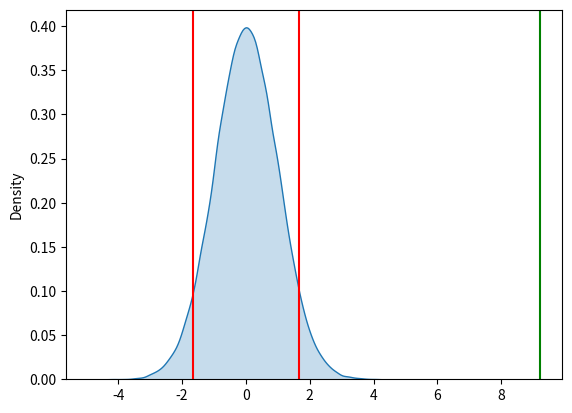

This figure's Python source:
"""
Performs a one-sample t-test and prints out the test statistic as well as the
critical value(s).

[redacted]
[redacted]
[redacted]
[redacted]
"""

import math

import matplotlib.pyplot as plt
import numpy as np
import scipy.stats as stats
import seaborn as sns


def difference(mean, mu):
    """ Difference between the sample mean and hypothesized mean"""
    return mean - mu


def avg(sample):
    """ Mean of the sample """
    return sum(sample) / len(sample)


def stdev(sample, mean):
    """ Calculates the standard deviation manually """
    sum = 0
    for s in sample:
        sum += math.pow(s - mean, 2)
    var = sum / len(sample)
    std = math.sqrt(var)
    return std


def sem(stdev, n):
    """ Standard error of mean of the sample """
    return stdev / math.sqrt(n)


def dof(n):
    """ Degrees of freedom  """
    return n - 1


def test_statistic(diff, error):
    """ Test statistic t """
    return diff / error


def p_value(tval, df, type):
    p = stats.t.sf(abs(tval), df=df)
    if (type == "two"):
        p = p * 2
    return p


def gen_normal(mu, sigma, n):
    """
    Generate a sample of normal distributed date
    """
    return np.random.normal(mu, sigma, n)


def critical_value(alpha, df, type):
    """ Critical value(s) for the given level of
    significance and the degrees of freedoms """
    if type == "left":
        q = alpha
    elif type == "right":
        q = 1.0 - alpha
    elif type == "two":
        q = 1.0 - alpha / 2.0
    return stats.t.ppf(q, df)


def density_plot(size, c, t):
    """
    Creates a density plot using the seaborn package
    """
    tvals = stats.t.rvs(df=df, size=size)
    density = sns.kdeplot(tvals, shade=True)
    density.axvline(c, color='r')
    density.axvline(-1 * c, color='r')
    density.axvline(t, color='g')
    plt.show()


# Sample size, mean and standard deviation for normal distributed data
mu_norm, sigma = 0.0, 5.0
n = 100

# Test values: level of significance, hypothesized mean and test type
mu_hyp = 0.1
alpha = 0.1
type = "two"

# Sample n normal distributed random values
sample = gen_normal(mu_norm, sigma, n)

# Perform the one sample t-test
mean = avg(sample)
mu_hyp = mean + 0.02
diff = difference(mean, mu_hyp)
std = stdev(sample, mean)
error = sem(mean, n)
df = dof(n)
t = test_statistic(diff, error)

# Determine the critical value(s)
c = critical_value(alpha, df, type)

p = p_value(t, df, type)

print("t: " + str(t))

if type == "two":
    print("c: +/- " + str(c ** 2))
else:
    print("c: " + str(c))

print("p: " + str(p))

# Create a density plot
density_plot(100000, c, t)
